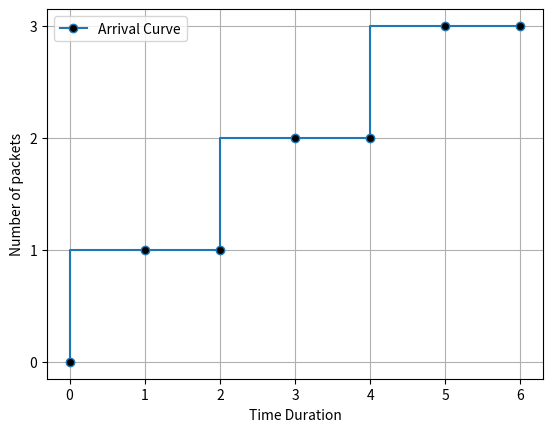

This figure's Python source:
import matplotlib.pyplot as plt
import numpy as np

def plot_arrival_curve(arrival_curve, plot_name='Arrival Curve Examples'):
    x_values, y_values = zip(*arrival_curve)
    
    # Plot it
    plt.step(x_values, y_values, marker='o', label=f'Arrival Curve', markerfacecolor='k', where='pre')
    
    # Customization
    plt.xticks(np.arange(min(x_values), max(x_values)+1, 1))
    plt.yticks(np.arange(0, max(y_values)+1, 1))
    # plt.title(plot_name)
    plt.xlabel("Time Duration") #Δ
    plt.ylabel('Number of packets')
    plt.grid()
    plt.legend()
    plt.show()
    # plt.savefig("./Output/Plots/"+plot_name+'_arrival_curve'+'.pdf', format="pdf")
    # plt.savefig("./Output/Plots/"+plot_name+'_arrival_curve', dpi=300)
    # plt.clf()



def get_arrival_curve(data, verbose=False):
        arrival_curve = list()
        
        # for each time duration (td: time duration)
        for td in range(0, len(data)):
            delta = list()
            print('Time duration: ', td)
            # we calculate maximum delta for each data[i: i+td+1]
            for i in range(len(data)-td):
                segment = data[i: i+td+1]
                print(f'Segment [{i} : {i+td+1}] ==> ', segment)
                delta.append(max(segment) - min(segment))
                print('delta: ', delta)
            
            
            arrival_curve.append((td, max(delta)))
            print('Service Curve: ', arrival_curve)
            print() 
        return arrival_curve
    
# CNP = [0,0,1,1,1,2,2,2,2,2,3,3,3,3,3,4]

# case 1
CNP = [0,0,1,1,2,2,3]

# case 2
# CNP = [0,1,1,2,2,3,3]

# case 3?
# CNP = [1,1,2,2,3,3,4,4,5,5]

result = get_arrival_curve(CNP)
print(result)
plot_arrival_curve(result)